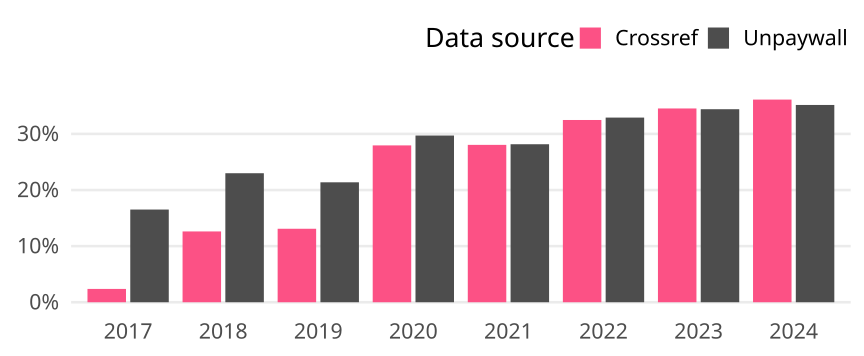

The file beside this chart, header and first rows:
cr_year, cat, article_total, name, oa_articles, oa_share
2017, Germany, 1937, Crossref, 46, 0.02375
2017, Germany, 1937, Unpaywall, 320, 0.1652
2018, Germany, 2005, Crossref, 253, 0.1262
2018, Germany, 2005, Unpaywall, 461, 0.2299
2019, Germany, 1848, Crossref, 242, 0.131
2019, Germany, 1848, Unpaywall, 395, 0.2137
2020, Germany, 1821, Crossref, 509, 0.2795
2020, Germany, 1821, Unpaywall, 541, 0.2971
2021, Germany, 1765, Crossref, 495, 0.2805
2021, Germany, 1765, Unpaywall, 497, 0.2816
2022, Germany, 1641, Crossref, 533, 0.3248
2022, Germany, 1641, Unpaywall, 540, 0.3291
2023, Germany, 1500, Crossref, 518, 0.3453
2023, Germany, 1500, Unpaywall, 516, 0.344
2024, Germany, 731, Crossref, 264, 0.3611
2024, Germany, 731, Unpaywall, 257, 0.3516
